Run: headless pygame with SDL's dummy video driver; simulated clock (each Clock.tick advances the game by its frame time, no real sleeping); random seed 0; keys injected as events and as key.get_pressed() state; no mouse input.
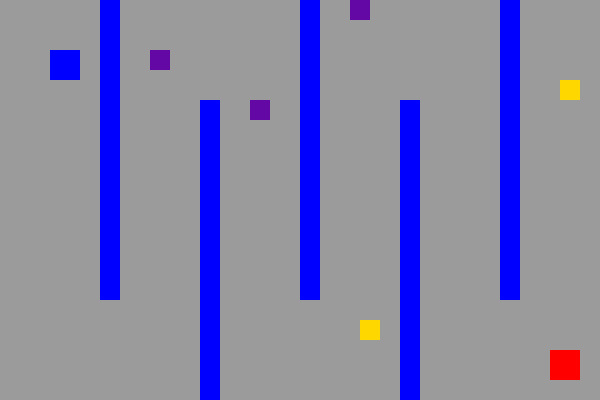
Frame 1 of 2 · flips 1–60 · no input
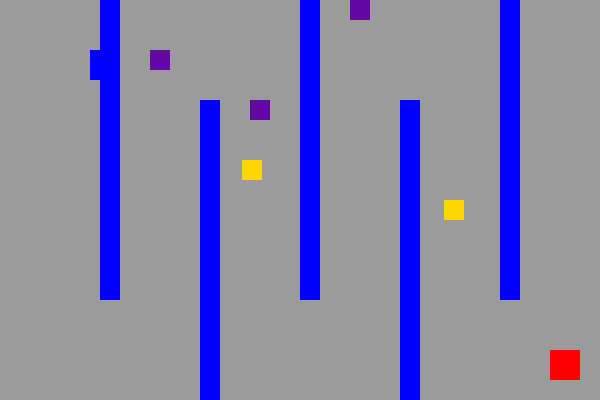
Frame 2 of 2 · flips 61–180 · tapped SPACE, RETURN · held RIGHT (→), D

The pygame program that drew these frames:

import pygame
pygame.init()

width=600
height=400
screen_color=(155,155,155)
screen=pygame.display.set_mode((width,height))
pygame.display.set_caption("Maze")

#variables

#player variable
player_x=50
player_y=50
player_size=30
player_speed=20
player_color=(0,0,255)

#Goa variables
score=0
goal_x=550
goal_y=350
goal_size=30
goal_color=(255,0,0)

#wall list x,y,width,height

walls=[
    (100,0,20,300),
    (200,100,20,300),
    (300,0,20,300),
    (400,100,20,300),
    (500,0,20,300)
]
wall_color=(0,0,255)
text_color=(255,0,0)

coins=[
    (150,50,20,20),
    (250,100,20,20),
    (350,0,20,20)
    
]
coin_color=(100,8,165)

#x,y,w,h,mx_speed,y_speed
obstocles=[
[180,200,20,20,3,2],
[380,200,20,20,3,-2]

]

ob_collor=(255,215,0)
running=True
vin=False
game_over=False
messagetime=0
font=pygame.font.SysFont("Hobo",60)
clock=pygame.time.Clock()
while running:
    for event in pygame.event.get():
        if event.type==pygame.QUIT:
            pygame.quit()

    keys=pygame.key.get_pressed()

    if keys[pygame.K_a] and player_x>0:
        player_x-=player_speed
    if keys[pygame.K_d] and player_x < width-player_size:
        player_x+=player_speed

    if keys[pygame.K_w] and player_y> 0:
        player_y-=player_speed
    if keys[pygame.K_s] and player_y<height-player_size:
        player_y+=player_speed

    player=pygame.Rect(player_x,player_y,player_size,player_size)

    for wall in walls:
        wallrect=pygame.Rect(wall)
        if player.colliderect(wallrect):
            if keys[pygame.K_a]:
                player_x+=player_speed
            if keys[pygame.K_d]:
                player_x-=player_speed
            if keys[pygame.K_w]:
                player_y+=player_speed
            if keys[pygame.K_s]:
                player_y-=player_speed

    collected_coins=[]
    for y in coins:
        coinrect=pygame.Rect(y)
        if player.colliderect(coinrect):
            score=score+10
            collected_coins.append(y)
    coins=[coin for coin in coins if coin not in collected_coins]

    for obstocle in obstocles:
        obstocle[0]+=obstocle[4]
        obstocle[1]+=obstocle[5]#moving ibstacle with x,y
    #obstocles biunucng      of obsatcle
        if obstocle[0] <= 0 or obstocle[0] + obstocle[2] >= width:
            obstocle[4]= -obstocle[4] #reverse direction
        
        if obstocle[1] <= 0 or obstocle[1] + obstocle[3] >= height:
            obstocle[5]= -obstocle[5]

    for obstocle in obstocles:
        obstoclerect=pygame.Rect(obstocle[0],obstocle[1],obstocle[2],obstocle[3])
        if player.colliderect(obstoclerect):
            game_over=True
            messagetime=pygame.time.get_ticks()
            break



    goalrect=pygame.Rect(goal_x,goal_y,goal_size,goal_size)
    if player.colliderect(goalrect) and not vin:
        vin=True
        messagetimetime=pygame.time.get_ticks()#To record the time when the player wins
    #draw everything
    screen.fill(screen_color)
    pygame.draw.rect(screen,player_color,player)
    pygame.draw.rect(screen,goal_color,goalrect)
    for wall in walls:
        pygame.draw.rect(screen,wall_color,wall)
    for coin in coins:
        pygame.draw.rect(screen,coin_color,coin)
    for obstocle in obstocles:
        pygame.draw.rect(screen,ob_collor,(obstocle[0],obstocle[1],obstocle[2],obstocle[3]))
    #show the vin message
    if vin:
        vin_text=font.render("You win!",True,text_color)
        screen.blit(vin_text,(width//2-vin_text.get_width()//2,height//2))

        if pygame.time.get_ticks()-messagetimetime>=2000:
            running =False
    if game_over:
        messagetext=font.render("You lose!",True,text_color)
        screen.blit(messagetext,(width//2-vin_text.get_width()//2,height//2))

        if pygame.time.get_ticks()-messagetime>=2000:
            running =False
    pygame.display.update()
    clock.tick(20)


pygame.quit()
